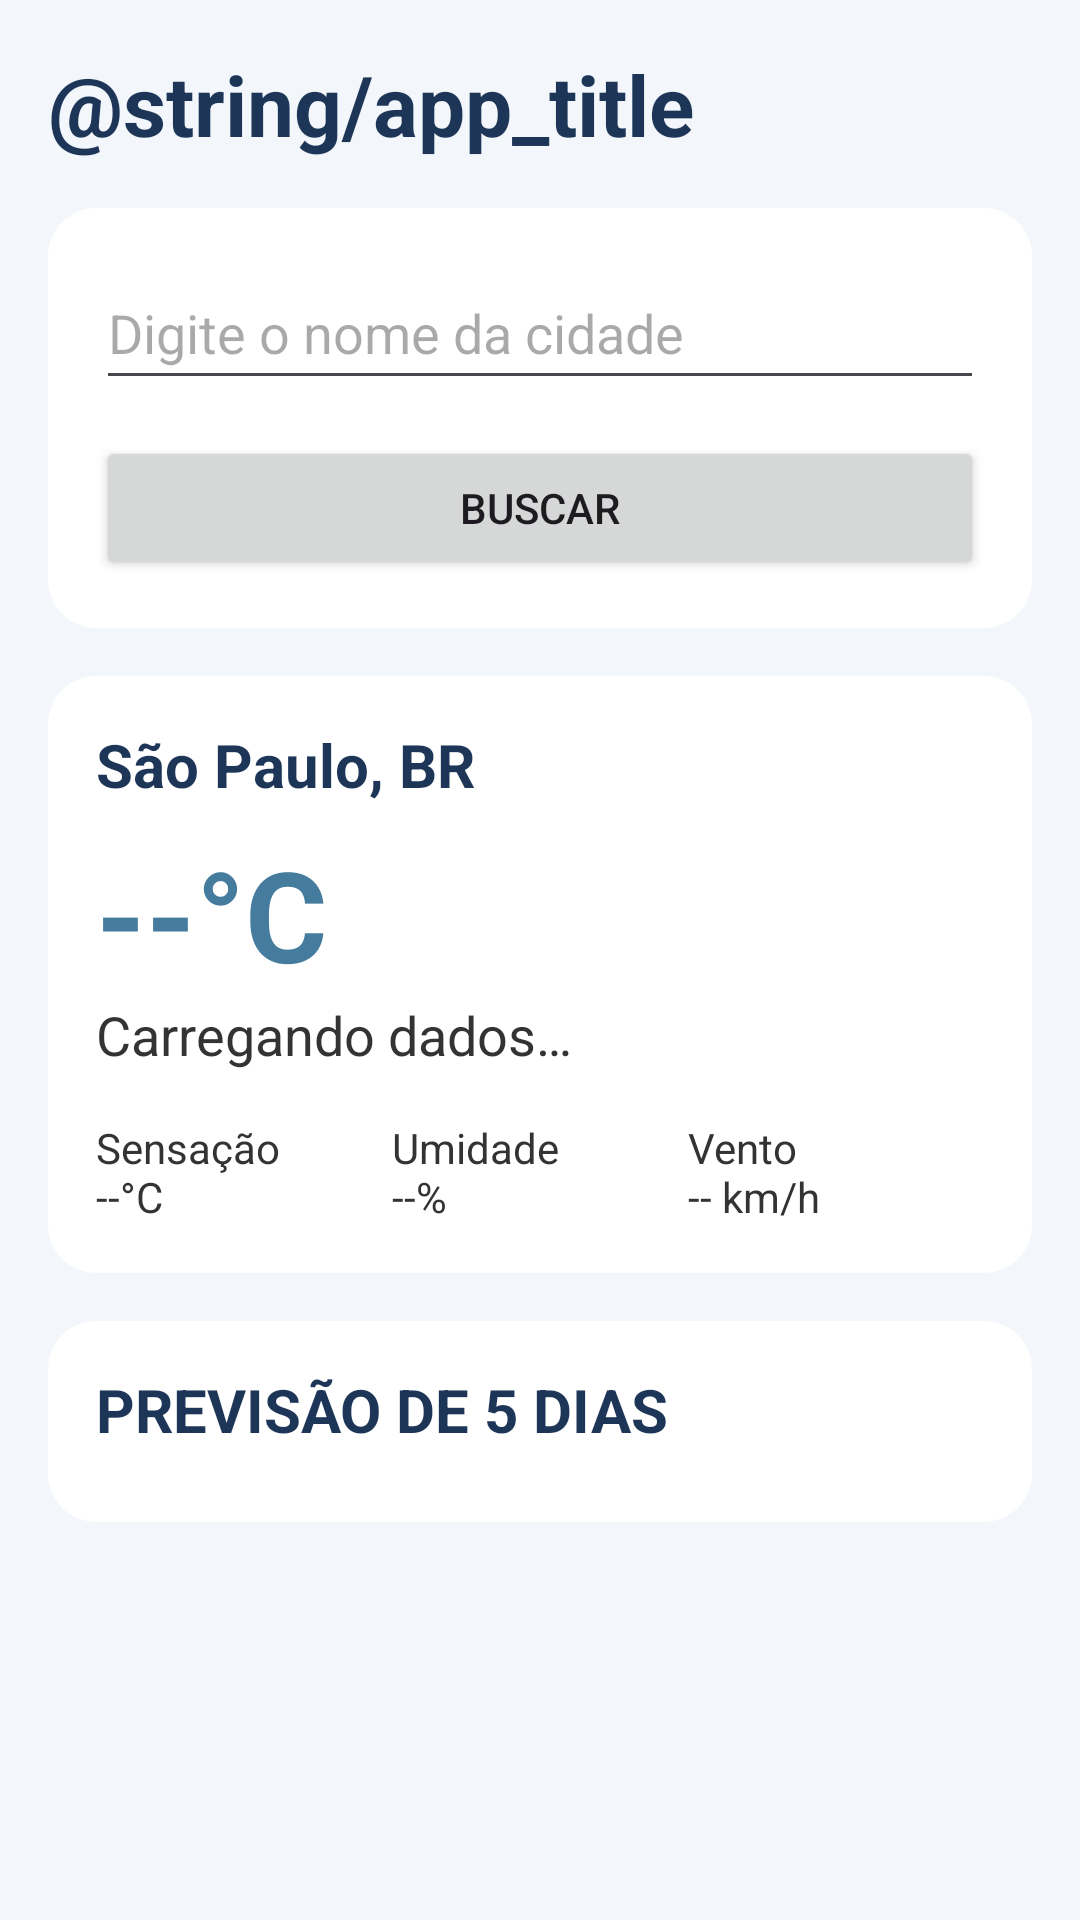

Android layout source for this screen:
<!-- AndroidManifest.xml: application theme Theme.ClimateApp_Mobile -->
<!-- res/layout/activity_main.xml -->
<?xml version="1.0" encoding="utf-8"?>
<ScrollView xmlns:android="http://schemas.android.com/apk/res/android"
    android:id="@+id/main"
    android:layout_width="match_parent"
    android:layout_height="match_parent"
    android:background="#F3F6FA"
    android:padding="16dp">

    <LinearLayout
        android:layout_width="match_parent"
        android:layout_height="wrap_content"
        android:orientation="vertical">

        <TextView
            android:layout_width="match_parent"
            android:layout_height="wrap_content"
            android:text="@string/app_title"
            android:textColor="#1D3557"
            android:textSize="28sp"
            android:textStyle="bold" />

        <LinearLayout
            android:layout_width="match_parent"
            android:layout_height="wrap_content"
            android:layout_marginTop="16dp"
            android:background="@drawable/card_background"
            android:orientation="vertical"
            android:padding="16dp">

            <EditText
                android:id="@+id/et_city"
                android:layout_width="match_parent"
                android:layout_height="wrap_content"
                android:hint="@string/city_search_hint"
                android:inputType="textCapWords"
                android:minHeight="48dp" />

            <Button
                android:id="@+id/btn_search"
                android:layout_width="match_parent"
                android:layout_height="wrap_content"
                android:layout_marginTop="12dp"
                android:text="@string/search" />
        </LinearLayout>

        <ProgressBar
            android:id="@+id/progress_bar"
            android:layout_width="wrap_content"
            android:layout_height="wrap_content"
            android:layout_gravity="center_horizontal"
            android:layout_marginTop="16dp"
            android:visibility="gone" />

        <TextView
            android:id="@+id/tv_status"
            android:layout_width="match_parent"
            android:layout_height="wrap_content"
            android:layout_marginTop="16dp"
            android:textColor="#E76F51"
            android:textSize="15sp"
            android:visibility="gone" />

        <LinearLayout
            android:id="@+id/current_weather_card"
            android:layout_width="match_parent"
            android:layout_height="wrap_content"
            android:layout_marginTop="16dp"
            android:background="@drawable/card_background"
            android:orientation="vertical"
            android:padding="16dp">

            <TextView
                android:id="@+id/tv_city_country"
                android:layout_width="match_parent"
                android:layout_height="wrap_content"
                android:text="@string/default_city_country"
                android:textColor="#1D3557"
                android:textSize="20sp"
                android:textStyle="bold" />

            <TextView
                android:id="@+id/tv_temperature"
                android:layout_width="match_parent"
                android:layout_height="wrap_content"
                android:layout_marginTop="8dp"
                android:text="@string/loading_temperature"
                android:textColor="#457B9D"
                android:textSize="42sp"
                android:textStyle="bold" />

            <TextView
                android:id="@+id/tv_description"
                android:layout_width="match_parent"
                android:layout_height="wrap_content"
                android:text="@string/loading_weather"
                android:textColor="#333333"
                android:textSize="18sp" />

            <LinearLayout
                android:layout_width="match_parent"
                android:layout_height="wrap_content"
                android:layout_marginTop="16dp"
                android:orientation="horizontal">

                <TextView
                    android:id="@+id/tv_feels_like"
                    android:layout_width="0dp"
                    android:layout_height="wrap_content"
                    android:layout_weight="1"
                    android:text="@string/loading_feels_like"
                    android:textColor="#333333" />

                <TextView
                    android:id="@+id/tv_humidity"
                    android:layout_width="0dp"
                    android:layout_height="wrap_content"
                    android:layout_weight="1"
                    android:text="@string/loading_humidity"
                    android:textColor="#333333" />

                <TextView
                    android:id="@+id/tv_wind"
                    android:layout_width="0dp"
                    android:layout_height="wrap_content"
                    android:layout_weight="1"
                    android:text="@string/loading_wind"
                    android:textColor="#333333" />
            </LinearLayout>
        </LinearLayout>

        <LinearLayout
            android:id="@+id/forecast_card"
            android:layout_width="match_parent"
            android:layout_height="wrap_content"
            android:layout_marginTop="16dp"
            android:background="@drawable/card_background"
            android:orientation="vertical"
            android:padding="16dp">

            <TextView
                android:layout_width="match_parent"
                android:layout_height="wrap_content"
                android:text="@string/forecast_title"
                android:textColor="#1D3557"
                android:textSize="20sp"
                android:textStyle="bold" />

            <LinearLayout
                android:id="@+id/forecast_list"
                android:layout_width="match_parent"
                android:layout_height="wrap_content"
                android:layout_marginTop="8dp"
                android:orientation="vertical" />
        </LinearLayout>
    </LinearLayout>
</ScrollView>
<!-- resources referenced by this layout -->
<resources>
  <!-- drawable card_background (drawable) -->
  <?xml version="1.0" encoding="utf-8"?>
  <shape xmlns:android="http://schemas.android.com/apk/res/android">
      <solid android:color="#FFFFFFFF" />
      <corners android:radius="16dp" />
      <padding
          android:bottom="4dp"
          android:left="4dp"
          android:right="4dp"
          android:top="4dp" />
  </shape>
  <string name="city_search_hint">Digite o nome da cidade</string>
  <string name="default_city_country">São Paulo, BR</string>
  <string name="forecast_title">PREVISÃO DE 5 DIAS</string>
  <string name="loading_feels_like">Sensação\n--°C</string>
  <string name="loading_humidity">Umidade\n--%</string>
  <string name="loading_temperature">--°C</string>
  <string name="loading_weather">Carregando dados…</string>
  <string name="loading_wind">Vento\n-- km/h</string>
  <string name="search">Buscar</string>
  <style name="Theme.ClimateApp_Mobile" parent="Base.Theme.ClimateApp_Mobile" />
  <style name="Base.Theme.ClimateApp_Mobile" parent="Theme.Material3.DayNight.NoActionBar">
          
          
      </style>
</resources>
